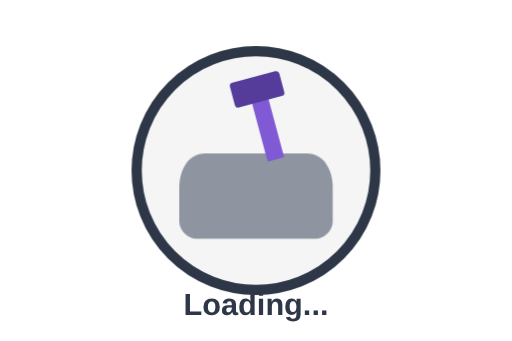
t = 0.00 s
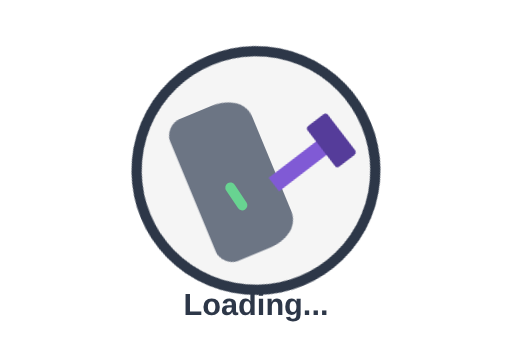
t = 0.38 s
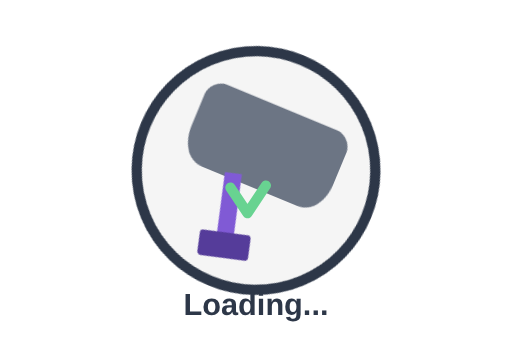
t = 1.13 s
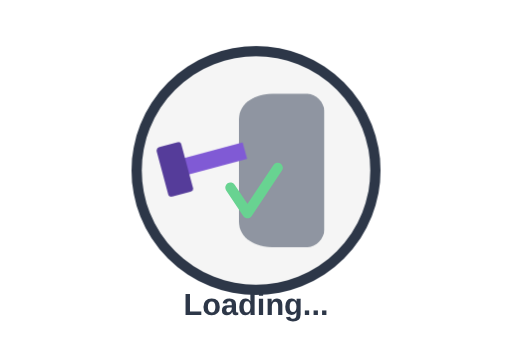
t = 1.50 s
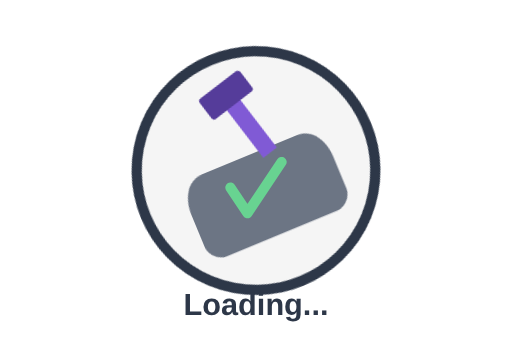
t = 1.88 s
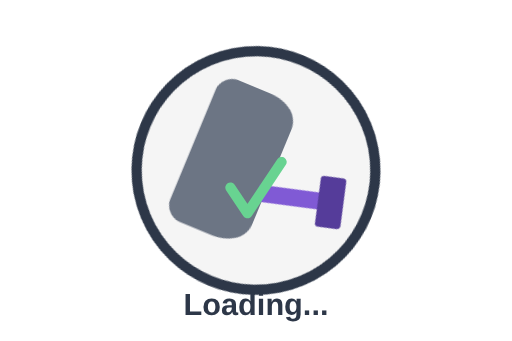
t = 2.63 s

The animated SVG that drew these frames (rendered in a browser with its animation timeline set to each time). Animation: 3 CSS @keyframes rules; one cycle of 3.00 s, repeats indefinitely.

<svg xmlns="http://www.w3.org/2000/svg" viewBox="0 0 300 200">
  <!-- Define animations -->
  <defs>
    <style>
      @keyframes rotate {
        0% { transform: rotate(0deg); }
        100% { transform: rotate(360deg); }
      }
      @keyframes pulse {
        0% { opacity: 0.6; }
        50% { opacity: 1; }
        100% { opacity: 0.6; }
      }
      @keyframes progress {
        0% { stroke-dashoffset: 100; }
        100% { stroke-dashoffset: 0; }
      }
      .spinner {
        transform-origin: center;
        animation: rotate 2s linear infinite;
      }
      .pulse {
        animation: pulse 1.5s ease-in-out infinite;
      }
      .progress {
        stroke-dasharray: 100;
        stroke-dashoffset: 100;
        animation: progress 3s linear infinite;
      }
    </style>
  </defs>
  
  <!-- Background circle -->
  <circle cx="150" cy="100" r="70" fill="#f5f5f5" />
  
  <!-- Outer spinning ring -->
  <circle cx="150" cy="100" r="70" fill="none" stroke="#2D3748" stroke-width="6" class="spinner" />
  
  <!-- Inner spinner elements -->
  <g class="spinner">
    <!-- Anvil shape (simplified) -->
    <path d="M120,90 L180,90 C190,90 195,100 195,110 L195,130 C195,135 190,140 185,140 L115,140 C110,140 105,135 105,130 L105,110 C105,100 110,90 120,90 Z" fill="#4A5568" class="pulse" />
    
    <!-- Hammer (simplified) -->
    <rect x="145" y="50" width="10" height="45" fill="#805AD5" transform="rotate(-15, 150, 50)" />
    <rect x="135" y="45" width="30" height="15" rx="2" ry="2" fill="#553C9A" transform="rotate(-15, 150, 50)" />
  </g>
  
  <!-- Progress checkmark -->
  <path d="M135,110 L145,125 L165,95" stroke="#68D391" stroke-width="6" fill="none" stroke-linecap="round" stroke-linejoin="round" class="progress" />
  
  <!-- Text -->
  <text x="150" y="185" font-family="Arial, sans-serif" font-size="18" font-weight="bold" text-anchor="middle" fill="#2D3748">Loading...</text>
</svg>
